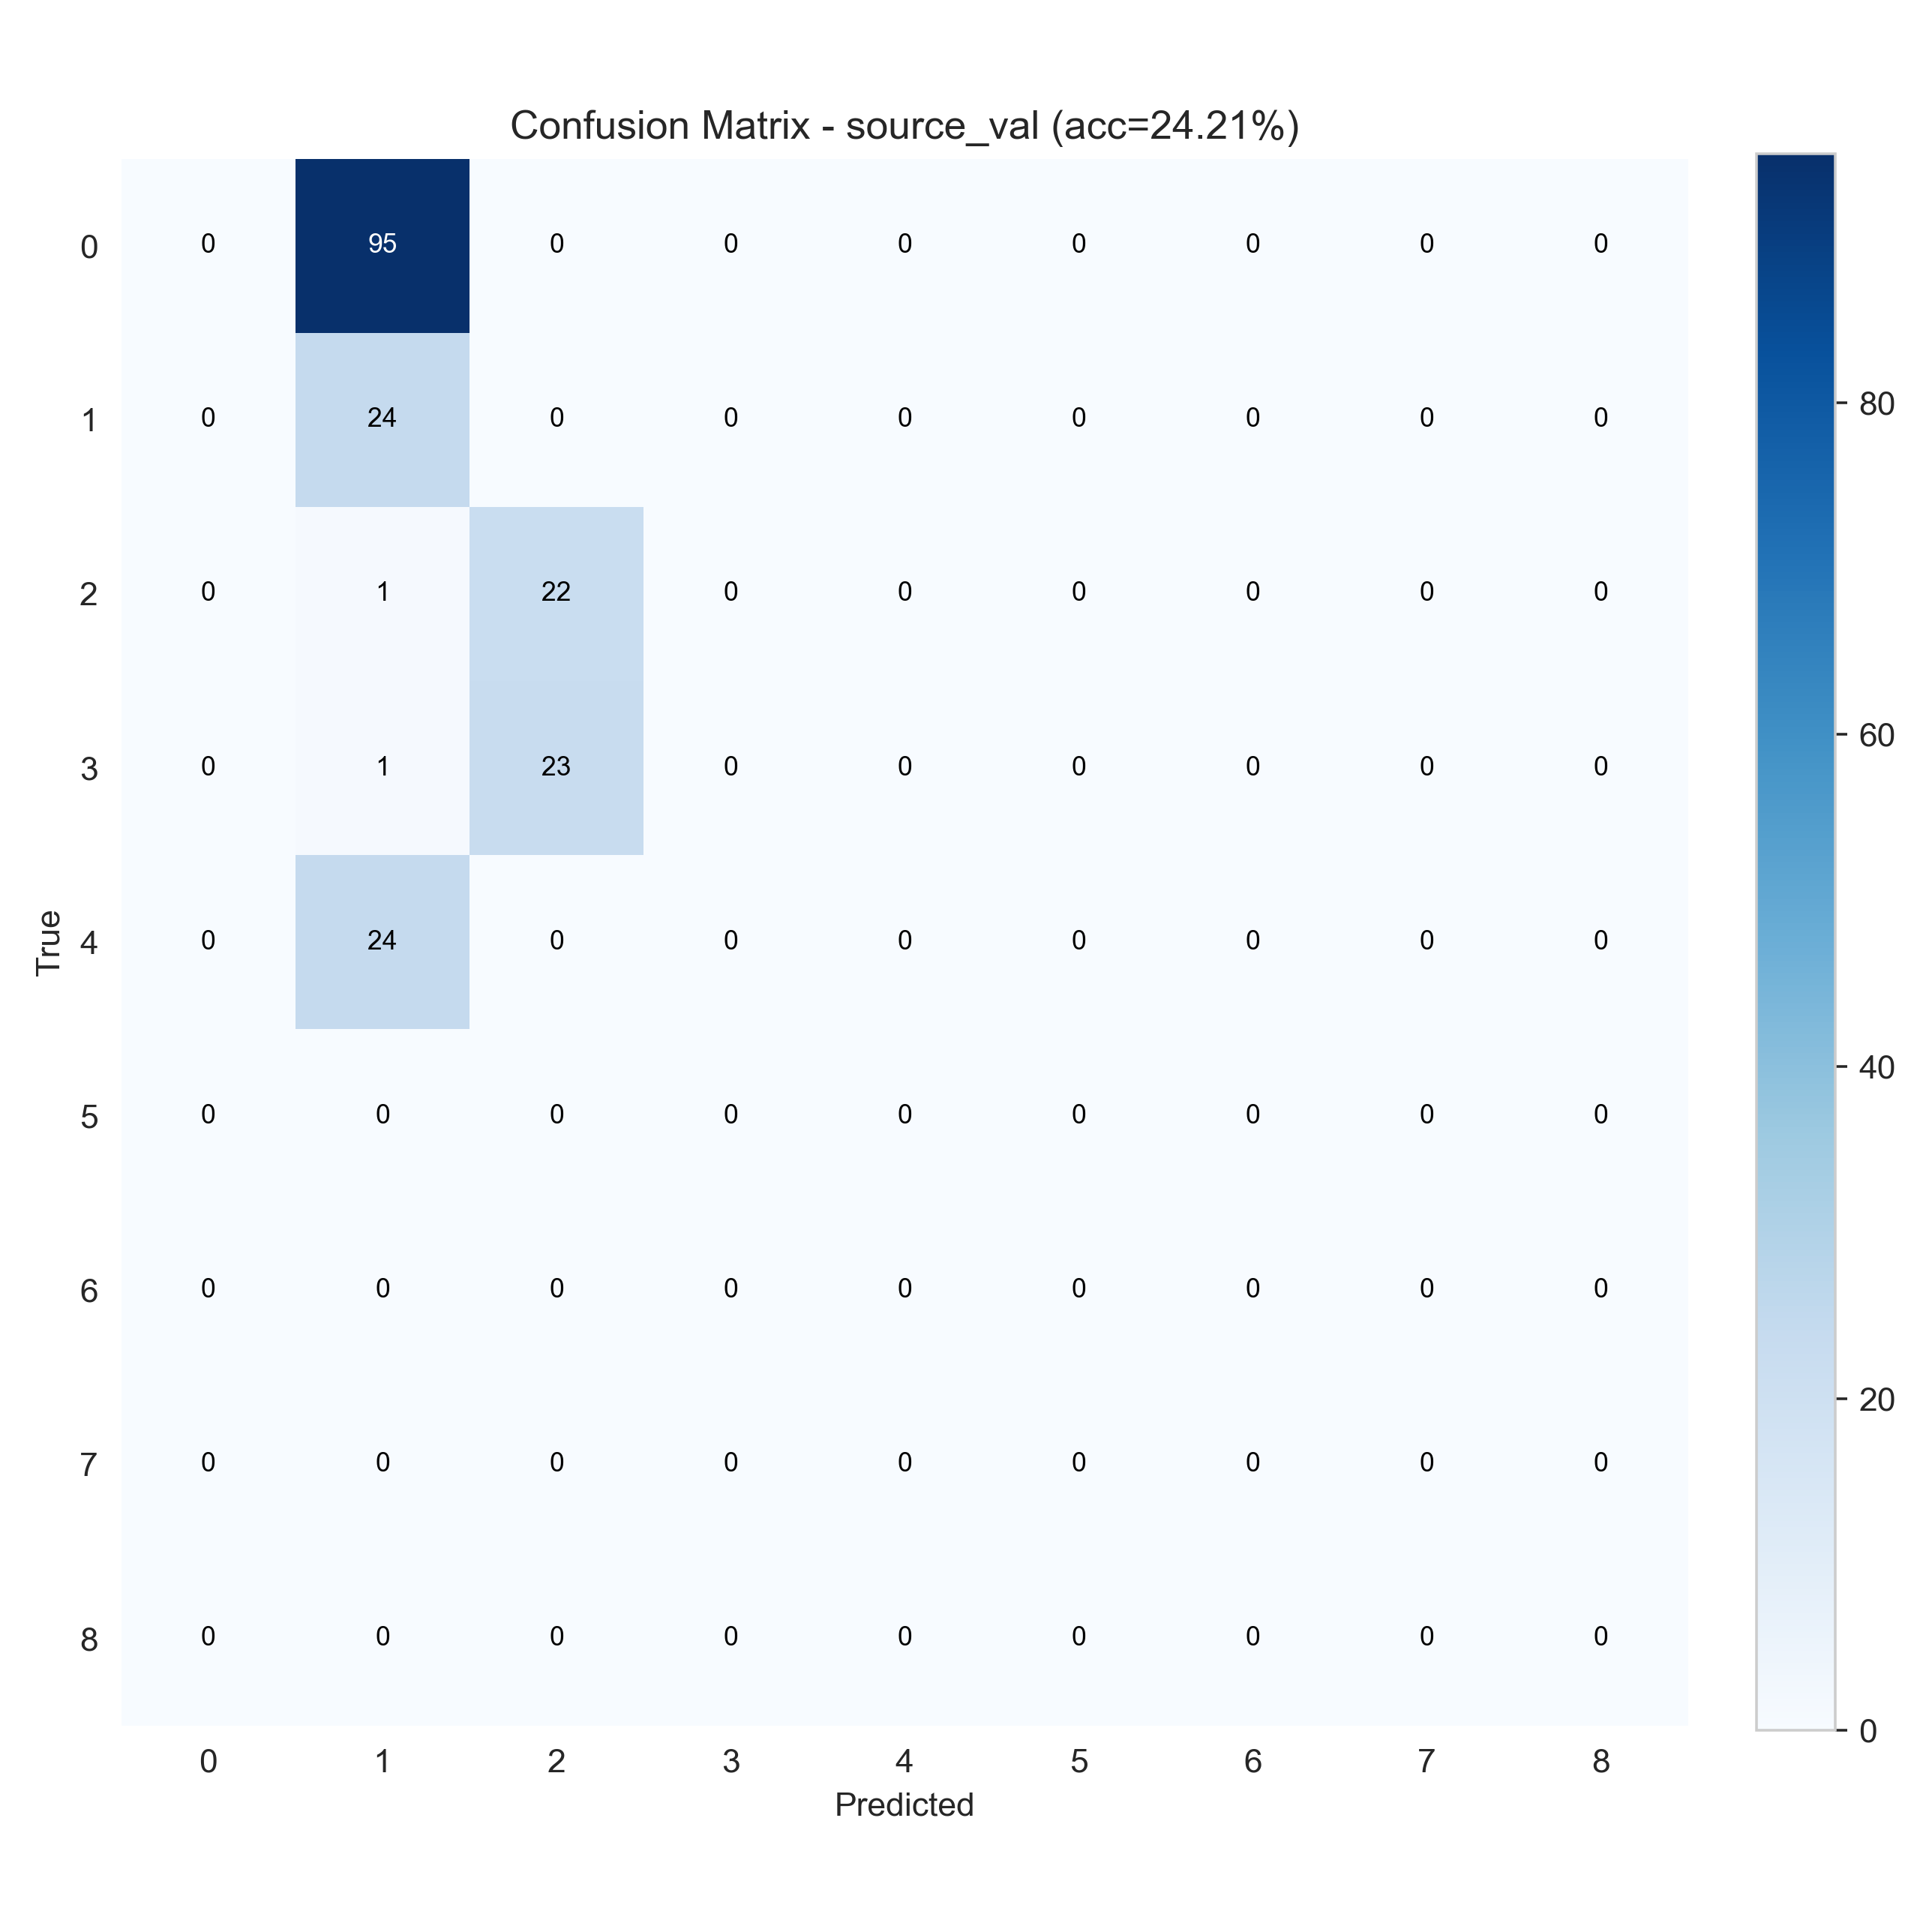

The table this chart was drawn from, first rows:
0, 95, 0, 0, 0, 0, 0, 0, 0
0, 24, 0, 0, 0, 0, 0, 0, 0
0, 1, 22, 0, 0, 0, 0, 0, 0
0, 1, 23, 0, 0, 0, 0, 0, 0
0, 24, 0, 0, 0, 0, 0, 0, 0
0, 0, 0, 0, 0, 0, 0, 0, 0
0, 0, 0, 0, 0, 0, 0, 0, 0
0, 0, 0, 0, 0, 0, 0, 0, 0
0, 0, 0, 0, 0, 0, 0, 0, 0
